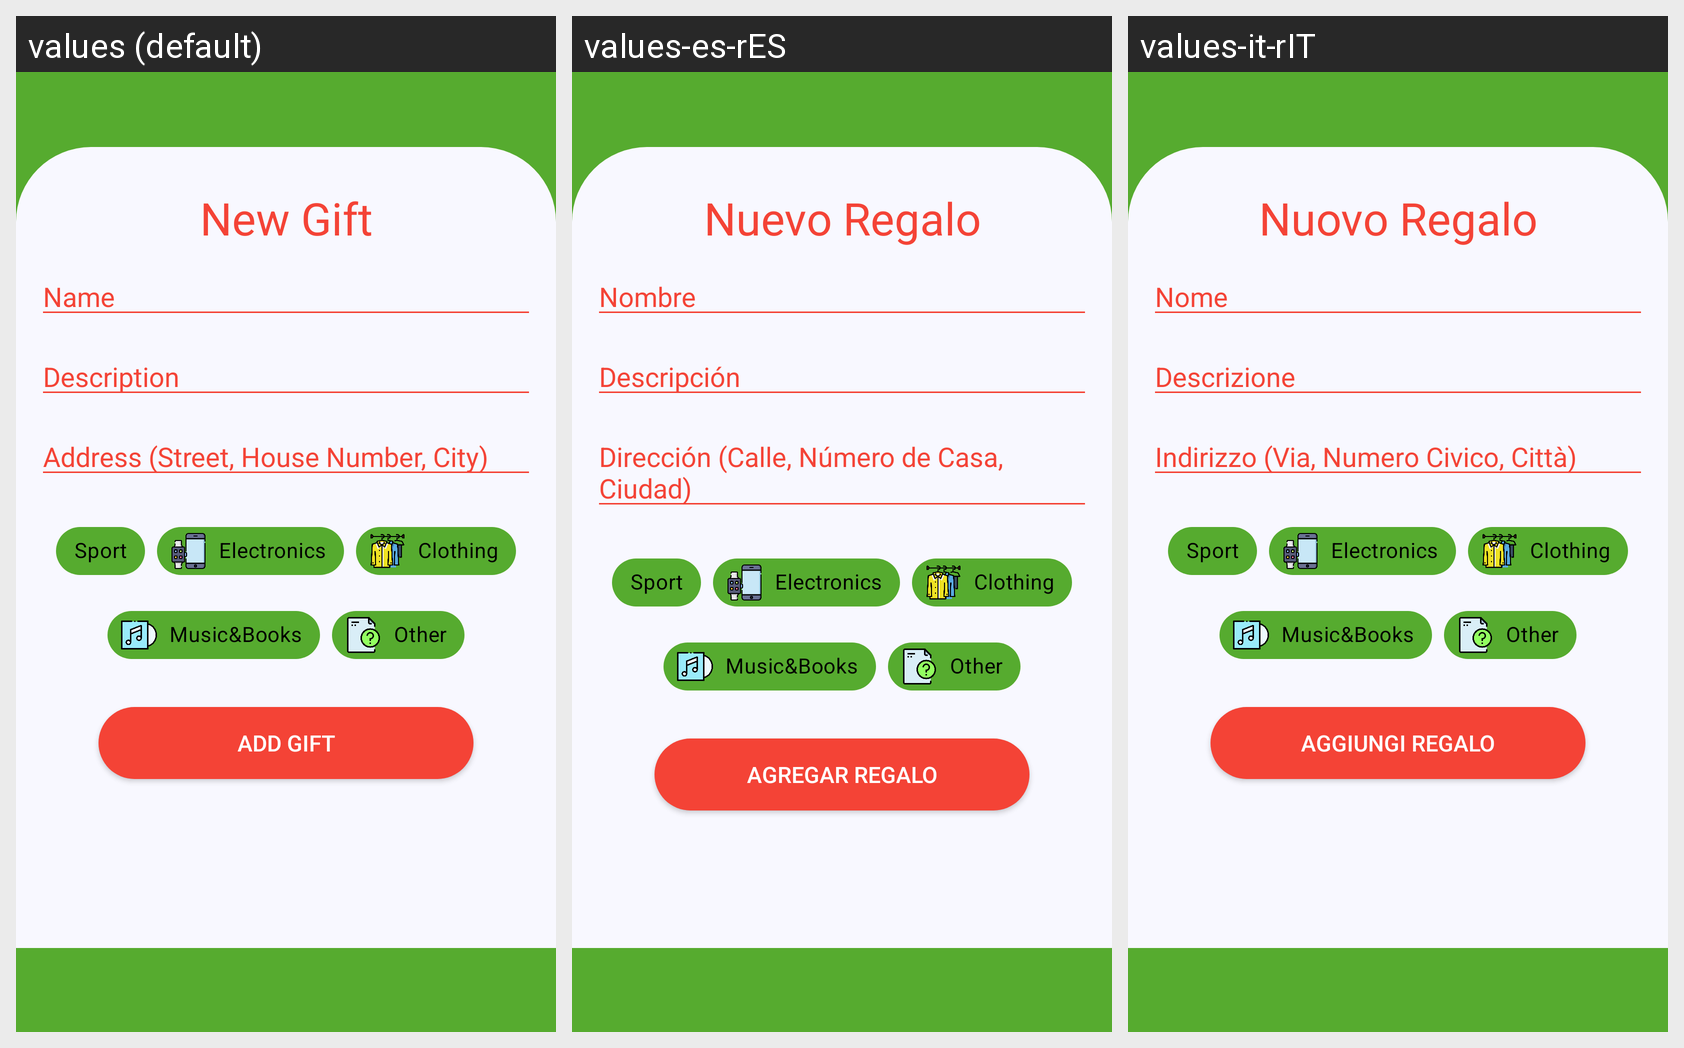

This grid shows one Android layout under several languages. Give, for every string resource on the screen, its name, the default text and each shown locale's text.
Android screen res/layout/new_gift_fragment.xml rendered under 3 locales, left to right: values (default), values-es-rES, values-it-rIT. Device: Nexus 5 (rendered at 1080×1920; each locale shown at half size, 540×960, under a caption strip naming it); theme AppTheme.
Other locales in the repository, not shown: values-de-rDE, values-fr-rFR, values-ja-rJP.
Strings drawn on this screen, with the default value and each locale's value (text and hints the layout hard-codes, and strings that could not be matched under every locale, appear in the picture but are not listed):

new_gift_title
  values: New Gift
  values-es-rES: Nuevo Regalo
  values-it-rIT: Nuovo Regalo

edit_name
  values: Name
  values-es-rES: Nombre
  values-it-rIT: Nome

edit_description
  values: Description
  values-es-rES: Descripción
  values-it-rIT: Descrizione

edit_address
  values: Address (Street, House Number, City)
  values-es-rES: Dirección (Calle, Número de Casa, Ciudad)
  values-it-rIT: Indirizzo (Via, Numero Civico, Città)

sport
  values: Sport
  values-es-rES: Sport  [not translated; the default value is used]
  values-it-rIT: Sport  [not translated; the default value is used]

electronics
  values: Electronics
  values-es-rES: Electronics  [not translated; the default value is used]
  values-it-rIT: Electronics  [not translated; the default value is used]

clothing
  values: Clothing
  values-es-rES: Clothing  [not translated; the default value is used]
  values-it-rIT: Clothing  [not translated; the default value is used]

music
  values: Music&Books
  values-es-rES: Music&Books  [not translated; the default value is used]
  values-it-rIT: Music&Books  [not translated; the default value is used]

other
  values: Other
  values-es-rES: Other  [not translated; the default value is used]
  values-it-rIT: Other  [not translated; the default value is used]

add
  values: Add Gift
  values-es-rES: Agregar Regalo
  values-it-rIT: Aggiungi Regalo
